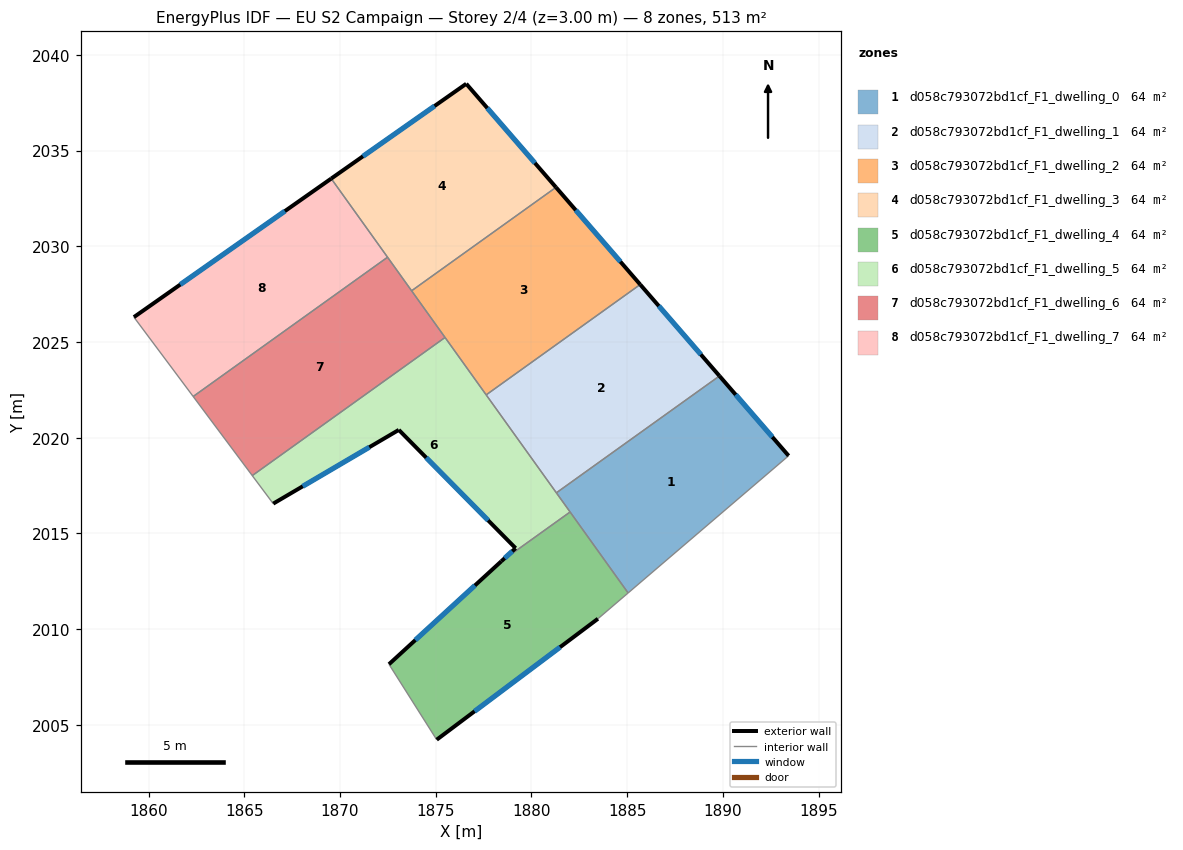
=== STOREY PLAN SPEC (per zone: floor XY polygon, exterior-wall plan segments, windows/doors) ===
zone 1: d058c793072bd1cf_F1_dwelling_0  (64.1 m²)
  floor: (1889.83, 2023.22) (1893.44, 2019.05) (1885.05, 2011.89) (1881.31, 2017.12)
  exterior wall: (1893.44, 2019.05) – (1889.83, 2023.22)  [5.5 m]
    window: (1892.59, 2020.03) – (1890.67, 2022.24)  [4.7 m²]
  interior walls: 4
zone 2: d058c793072bd1cf_F1_dwelling_1  (64.1 m²)
  floor: (1885.68, 2028.00) (1889.83, 2023.22) (1881.31, 2017.12) (1877.64, 2022.23)
  exterior wall: (1889.83, 2023.22) – (1885.68, 2028.00)  [6.3 m]
    window: (1888.85, 2024.34) – (1886.66, 2026.88)  [5.3 m²]
  interior walls: 3
zone 3: d058c793072bd1cf_F1_dwelling_2  (64.1 m²)
  floor: (1881.29, 2033.08) (1885.68, 2028.00) (1877.64, 2022.23) (1873.74, 2027.67)
  exterior wall: (1885.68, 2028.00) – (1881.29, 2033.08)  [6.7 m]
    window: (1884.65, 2029.19) – (1882.32, 2031.88)  [5.7 m²]
  interior walls: 4
zone 4: d058c793072bd1cf_F1_dwelling_3  (64.1 m²)
  floor: (1876.60, 2038.49) (1881.29, 2033.08) (1873.74, 2027.67) (1869.54, 2033.53)
  exterior wall: (1876.60, 2038.49) – (1869.54, 2033.53)  [8.6 m]
    window: (1874.94, 2037.32) – (1871.20, 2034.70)  [7.3 m²]
  exterior wall: (1881.29, 2033.08) – (1876.60, 2038.49)  [7.2 m]
    window: (1880.19, 2034.35) – (1877.70, 2037.22)  [6.0 m²]
  interior walls: 3
zone 5: d058c793072bd1cf_F1_dwelling_4  (64.1 m²)
  floor: (1882.02, 2016.12) (1885.05, 2011.89) (1883.48, 2010.54) (1875.05, 2004.22) (1872.56, 2008.16) (1878.43, 2013.54)
  exterior wall: (1875.05, 2004.22) – (1883.48, 2010.54)  [10.5 m]
    window: (1877.03, 2005.70) – (1881.50, 2009.05)  [8.9 m²]
  exterior wall: (1878.43, 2013.54) – (1872.56, 2008.16)  [8.0 m]
    window: (1877.05, 2012.28) – (1873.94, 2009.42)  [6.7 m²]
  interior walls: 4
zone 6: d058c793072bd1cf_F1_dwelling_5  (64.1 m²)
  floor: (1875.49, 2025.23) (1882.02, 2016.12) (1878.43, 2013.54) (1879.18, 2014.22) (1873.08, 2020.40) (1866.51, 2016.55) (1865.42, 2018.02)
  exterior wall: (1879.18, 2014.22) – (1878.43, 2013.54)  [1.0 m]
    window: (1879.00, 2014.06) – (1878.60, 2013.70)  [0.9 m²]
  exterior wall: (1873.08, 2020.40) – (1879.18, 2014.22)  [8.7 m]
    window: (1874.51, 2018.95) – (1877.74, 2015.68)  [7.3 m²]
  exterior wall: (1866.51, 2016.55) – (1873.08, 2020.40)  [7.6 m]
    window: (1868.05, 2017.46) – (1871.53, 2019.50)  [6.4 m²]
  interior walls: 6
zone 7: d058c793072bd1cf_F1_dwelling_6  (64.1 m²)
  floor: (1872.49, 2029.42) (1875.49, 2025.23) (1865.42, 2018.02) (1862.33, 2022.15)
  interior walls: 5
zone 8: d058c793072bd1cf_F1_dwelling_7  (64.1 m²)
  floor: (1869.54, 2033.53) (1872.49, 2029.42) (1862.33, 2022.15) (1859.24, 2026.30)
  exterior wall: (1869.54, 2033.53) – (1859.24, 2026.30)  [12.6 m]
    window: (1867.12, 2031.83) – (1861.66, 2028.00)  [10.6 m²]
  interior walls: 3

=== DERIVED (storey summary) ===
Building: EU S2 Campaign
Storey: 2 of 4  (floor level z = 3.00 m)
Storey gross floor area: 513.1 m²
Zones on this storey: 8
  - d058c793072bd1cf_F1_dwelling_0: floor 64.1 m²; exterior wall 5.5 m (16.5 m²); 1 window(s) 4.7 m²; WWR 28.1%
  - d058c793072bd1cf_F1_dwelling_1: floor 64.1 m²; exterior wall 6.3 m (19.0 m²); 1 window(s) 5.3 m²; WWR 28.1%
  - d058c793072bd1cf_F1_dwelling_2: floor 64.1 m²; exterior wall 6.7 m (20.2 m²); 1 window(s) 5.7 m²; WWR 28.1%
  - d058c793072bd1cf_F1_dwelling_3: floor 64.1 m²; exterior wall 15.8 m (47.3 m²); 2 window(s) 13.3 m²; WWR 28.1%
  - d058c793072bd1cf_F1_dwelling_4: floor 64.1 m²; exterior wall 18.5 m (55.5 m²); 2 window(s) 15.6 m²; WWR 28.1%
  - d058c793072bd1cf_F1_dwelling_5: floor 64.1 m²; exterior wall 17.3 m (51.9 m²); 3 window(s) 14.6 m²; WWR 28.1%
  - d058c793072bd1cf_F1_dwelling_6: floor 64.1 m²
  - d058c793072bd1cf_F1_dwelling_7: floor 64.1 m²; exterior wall 12.6 m (37.8 m²); 1 window(s) 10.6 m²; WWR 28.1%
Zone adjacency (shared interzone walls):
  - d058c793072bd1cf_F1_dwelling_0 ↔ d058c793072bd1cf_F1_dwelling_1
  - d058c793072bd1cf_F1_dwelling_0 ↔ d058c793072bd1cf_F1_dwelling_4
  - d058c793072bd1cf_F1_dwelling_0 ↔ d058c793072bd1cf_F1_dwelling_5
  - d058c793072bd1cf_F1_dwelling_1 ↔ d058c793072bd1cf_F1_dwelling_2
  - d058c793072bd1cf_F1_dwelling_1 ↔ d058c793072bd1cf_F1_dwelling_5
  - d058c793072bd1cf_F1_dwelling_2 ↔ d058c793072bd1cf_F1_dwelling_3
  - d058c793072bd1cf_F1_dwelling_2 ↔ d058c793072bd1cf_F1_dwelling_5
  - d058c793072bd1cf_F1_dwelling_2 ↔ d058c793072bd1cf_F1_dwelling_6
  - d058c793072bd1cf_F1_dwelling_3 ↔ d058c793072bd1cf_F1_dwelling_6
  - d058c793072bd1cf_F1_dwelling_3 ↔ d058c793072bd1cf_F1_dwelling_7
  - d058c793072bd1cf_F1_dwelling_4 ↔ d058c793072bd1cf_F1_dwelling_5
  - d058c793072bd1cf_F1_dwelling_5 ↔ d058c793072bd1cf_F1_dwelling_6
  - d058c793072bd1cf_F1_dwelling_6 ↔ d058c793072bd1cf_F1_dwelling_7